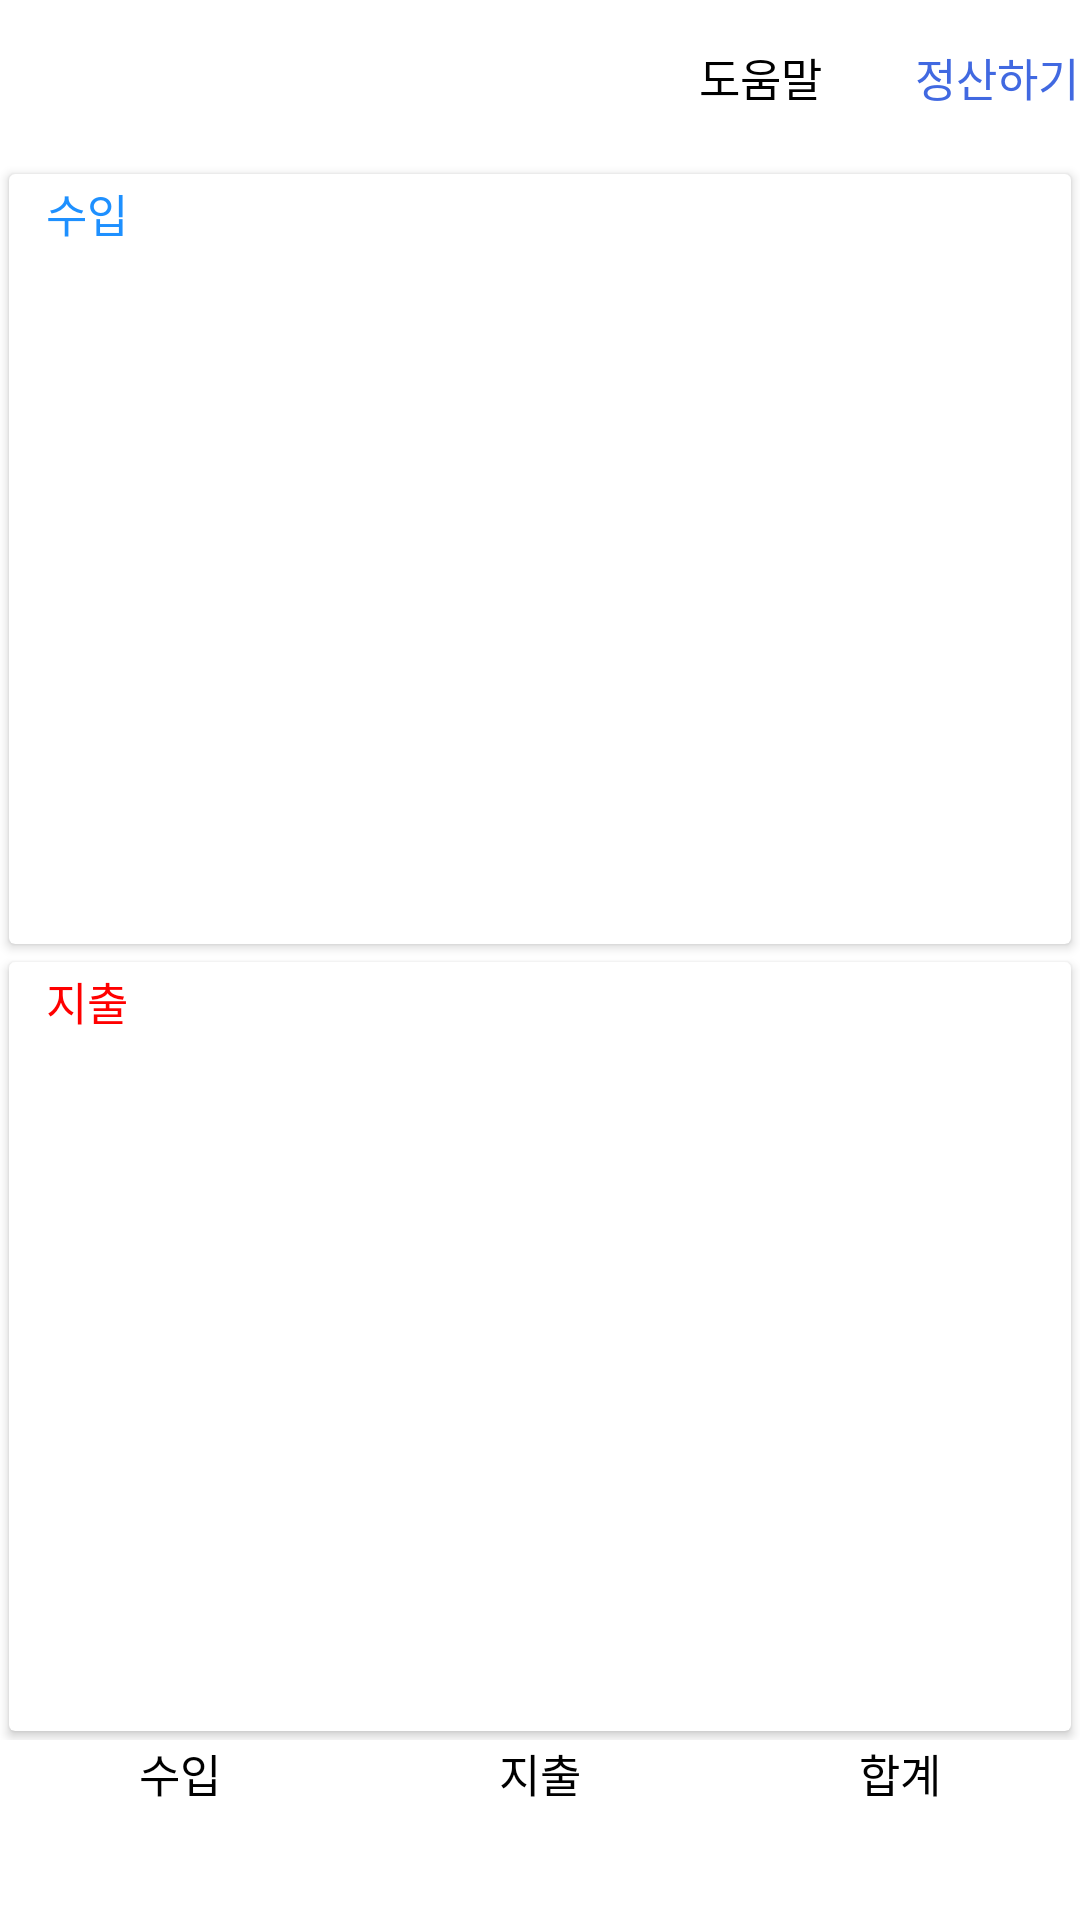

Here is an Android app screen rendered from its layout file. Give the layout XML and the strings, colors and styles it references.
<!-- AndroidManifest.xml: application theme AppTheme -->
<!-- res/layout/fragment_calculate.xml -->
<?xml version="1.0" encoding="utf-8"?>
<androidx.constraintlayout.widget.ConstraintLayout xmlns:android="http://schemas.android.com/apk/res/android"
    android:id="@+id/calculate_back"
    xmlns:app="http://schemas.android.com/apk/res-auto"
    xmlns:tools="http://schemas.android.com/tools"
    android:layout_width="match_parent"
    android:layout_height="match_parent"
    tools:context="com.jihoonyoon.ledger.CalculateFragment"
    android:background="@color/white"
    >

    <androidx.constraintlayout.widget.ConstraintLayout
        android:id="@+id/first_con"
        android:layout_width="404dp"
        android:layout_height="51dp"
        android:orientation="horizontal"
        app:layout_constraintEnd_toEndOf="parent"
        app:layout_constraintStart_toStartOf="parent"
        app:layout_constraintTop_toTopOf="parent"
        android:background="#ffffff"
        >

        <TextView
            android:id="@+id/calculate_date_text"
            android:layout_width="wrap_content"
            android:layout_height="wrap_content"
            android:textColor="#000000"
            android:textSize="20dp"
            android:layout_marginLeft="15dp"
            android:textStyle="bold"
            app:layout_constraintBottom_toBottomOf="parent"
            app:layout_constraintStart_toStartOf="parent"
            app:layout_constraintTop_toTopOf="parent" />

        <Button
            android:id="@+id/qna_btn"
            android:layout_width="wrap_content"
            android:layout_height="wrap_content"
            android:background="#00ff0000"
            android:text="도움말"
            android:textColor="#000000"
            android:textSize="15dp"
            app:layout_constraintBottom_toBottomOf="parent"
            app:layout_constraintEnd_toStartOf="@id/calculate_cal_btn"
            app:layout_constraintTop_toTopOf="parent" />

        <Button
            android:id="@+id/calculate_cal_btn"
            android:layout_width="70dp"
            android:layout_height="wrap_content"
            android:background="#00ff0000"
            android:layout_marginRight="15dp"
            android:text="정산하기"
            android:textSize="15dp"
            android:textColor="@color/royalblue"
            app:layout_constraintBottom_toBottomOf="parent"
            app:layout_constraintEnd_toEndOf="parent"
            app:layout_constraintTop_toTopOf="parent" />


    </androidx.constraintlayout.widget.ConstraintLayout>

    <ImageView
        android:id="@+id/calculate_alert_imageview"
        android:layout_width="150dp"
        android:layout_height="150dp"
        android:src="@drawable/alert"
        app:layout_constraintBottom_toBottomOf="parent"
        app:layout_constraintEnd_toEndOf="parent"
        app:layout_constraintStart_toStartOf="parent"
        app:layout_constraintTop_toTopOf="parent" />


    <LinearLayout
        android:id="@+id/calculate_linear"
        android:layout_width="match_parent"
        android:layout_height="match_parent"
        android:orientation="vertical"
        android:layout_marginTop="55dp"
        android:layout_marginBottom="60dp"
        app:layout_constraintBottom_toTopOf="@id/bottom_line"
        app:layout_constraintEnd_toEndOf="parent"
        app:layout_constraintStart_toStartOf="parent"
        app:layout_constraintTop_toBottomOf="@+id/first_con">

        <androidx.cardview.widget.CardView
            android:layout_width="match_parent"
            android:layout_height="match_parent"
            android:layout_weight="1"
            android:layout_margin="3dp">

            <LinearLayout
                android:layout_width="match_parent"
                android:layout_height="match_parent"
                android:orientation="vertical">

                <TextView
                    android:layout_width="match_parent"
                    android:layout_height="wrap_content"
                    android:text="  수입"
                    android:textSize="15dp"
                    android:layout_marginLeft="5dp"
                    android:layout_marginBottom="5dp"
                    android:layout_marginTop="2dp"
                    android:textColor="#1E90FF"/>

                <androidx.recyclerview.widget.RecyclerView
                    android:id="@+id/calculate_income_recyclerview"
                    android:layout_width="match_parent"
                    android:layout_height="match_parent"/>

            </LinearLayout>



        </androidx.cardview.widget.CardView>

        <androidx.cardview.widget.CardView
            android:layout_width="match_parent"
            android:layout_height="match_parent"
            android:layout_weight="1"
            android:layout_margin="3dp">

            <LinearLayout
                android:layout_width="match_parent"
                android:layout_height="match_parent"
                android:orientation="vertical">

                <TextView
                    android:layout_width="match_parent"
                    android:layout_height="wrap_content"
                    android:text="  지출"
                    android:textSize="15dp"
                    android:layout_marginLeft="5dp"
                    android:layout_marginBottom="5dp"
                    android:layout_marginTop="2dp"
                    android:textColor="#FF0000"/>

                <androidx.recyclerview.widget.RecyclerView
                    android:id="@+id/calculate_expend_recyclerview"
                    android:layout_width="match_parent"
                    android:layout_height="match_parent" />

            </LinearLayout>



        </androidx.cardview.widget.CardView>

    </LinearLayout>


    <LinearLayout
        android:id="@+id/bottom_line"
        android:layout_width="match_parent"
        android:layout_height="60dp"
        android:orientation="horizontal"
        app:layout_constraintBottom_toBottomOf="parent"
        app:layout_constraintEnd_toEndOf="parent"
        app:layout_constraintStart_toStartOf="parent"
        android:background="#ffffff"
        android:layout_marginTop="2dp">

        <LinearLayout
            android:layout_width="wrap_content"
            android:layout_height="match_parent"
            android:layout_weight="1"
            android:orientation="vertical">

            <TextView
                android:layout_width="wrap_content"
                android:layout_height="wrap_content"
                android:text="수입"
                android:textColor="#000000"
                android:textSize="15dp"
                android:layout_gravity="center"
                android:layout_weight="1"/>

            <TextView
                android:id="@+id/calculate_income_text"
                android:layout_width="wrap_content"
                android:layout_height="wrap_content"
                android:layout_gravity="center"
                android:textSize="15dp"
                android:textColor="#1E90FF"
                android:layout_weight="1"/>


        </LinearLayout>

        <LinearLayout
            android:layout_width="wrap_content"
            android:layout_height="match_parent"
            android:layout_weight="1"
            android:orientation="vertical">

            <TextView
                android:layout_width="wrap_content"
                android:layout_height="wrap_content"
                android:text="지출"
                android:textColor="#000000"
                android:textSize="15dp"
                android:layout_gravity="center"
                android:layout_weight="1"/>

            <TextView
                android:id="@+id/calculate_expend_text"
                android:layout_width="wrap_content"
                android:layout_height="wrap_content"
                android:layout_gravity="center"
                android:textColor="#FF0000"
                android:textSize="15dp"
                android:layout_weight="1"/>


        </LinearLayout>

        <LinearLayout
            android:layout_width="wrap_content"
            android:layout_height="match_parent"
            android:layout_weight="1"
            android:orientation="vertical">

            <TextView
                android:layout_width="wrap_content"
                android:layout_height="wrap_content"
                android:layout_gravity="center"
                android:layout_weight="1"
                android:text="합계"
                android:textColor="#000000"
                android:textSize="15dp" />

            <TextView
                android:id="@+id/calculate_result_text"
                android:layout_width="wrap_content"
                android:layout_height="wrap_content"
                android:layout_gravity="center"
                android:textSize="15dp"
                android:textColor="#000000"
                android:layout_weight="1"/>


        </LinearLayout>

    </LinearLayout>


</androidx.constraintlayout.widget.ConstraintLayout>
<!-- resources referenced by this layout -->
<resources>
  <color name="royalblue">#4169E1</color>
  <color name="white">#ffffff</color>
  <style name="AppTheme" parent="Theme.AppCompat.Light.NoActionBar">
          
          <item name="colorPrimary">@color/colorPrimary</item>
          <item name="colorPrimaryDark">@color/colorPrimaryDark</item>
          <item name="colorAccent">@color/royalblue</item>
      </style>
  <color name="colorPrimary">#4169E1</color>
  <color name="colorPrimaryDark">#4169E1</color>
</resources>
